The GitHub repository Ptuyizere/Formative2_ML_G9_Preprocess contains a labelled image folder "dataset_processed" with 2 categories: parasitized, uninfected. Examples follow, each with its label.

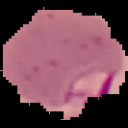
Label: parasitized

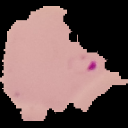
Label: parasitized

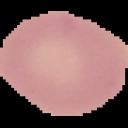
Label: uninfected

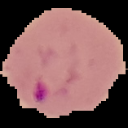
Label: parasitized

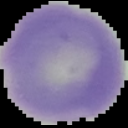
Label: uninfected

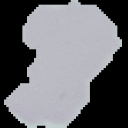
Label: uninfected
